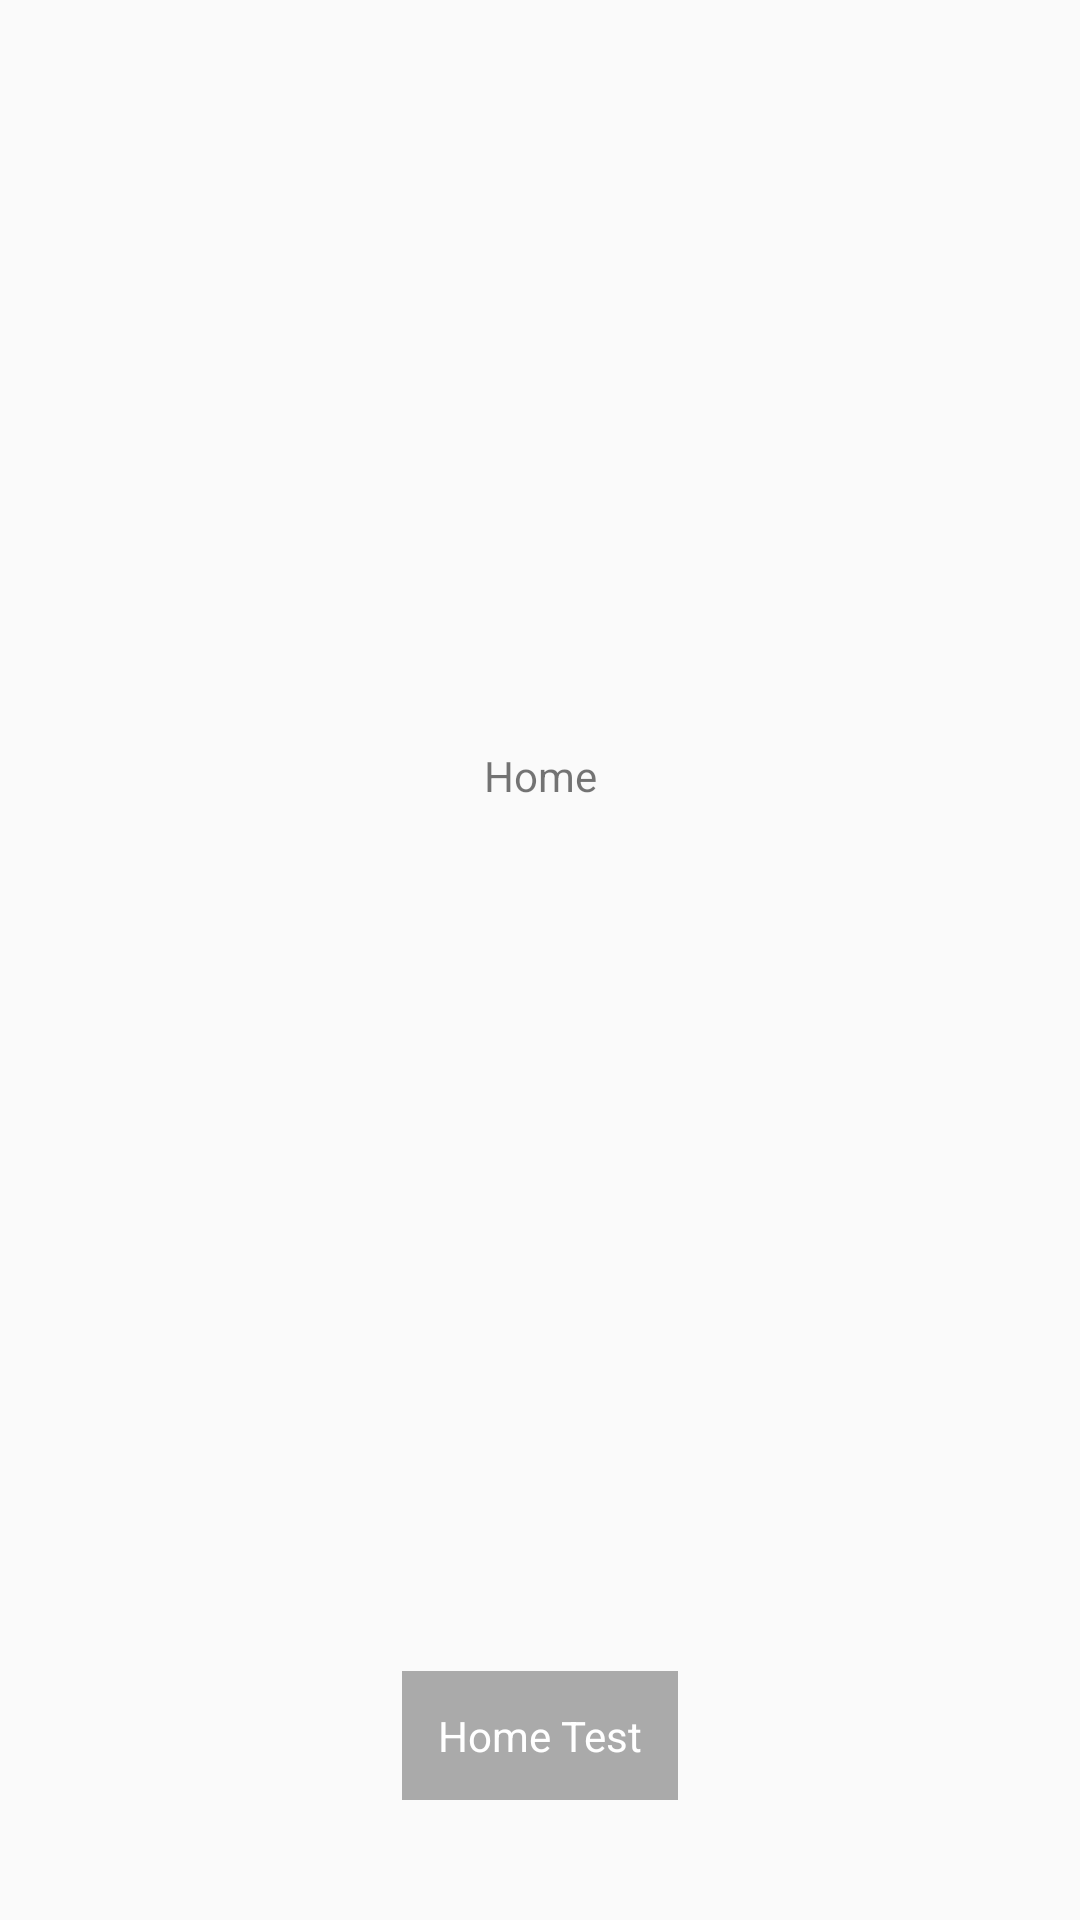

Here is an Android app screen rendered from its layout file. Give the layout XML and the strings, colors and styles it references.
<!-- AndroidManifest.xml: application theme AppTheme -->
<!-- res/layout/fragment_home.xml -->
<?xml version="1.0" encoding="utf-8"?>
<androidx.constraintlayout.widget.ConstraintLayout xmlns:android="http://schemas.android.com/apk/res/android"
    xmlns:app="http://schemas.android.com/apk/res-auto"
    xmlns:tools="http://schemas.android.com/tools"
    android:id="@+id/homeLayout"
    android:layout_width="match_parent"
    android:layout_height="match_parent"
    tools:context=".home.HomeFragment">

    <TextView
        android:id="@+id/homeLabel"
        android:layout_width="0dp"
        android:layout_height="0dp"
        android:gravity="center"
        android:text="Home"
        app:layout_constraintBottom_toTopOf="@id/homeButton"
        app:layout_constraintEnd_toEndOf="parent"
        app:layout_constraintStart_toStartOf="parent"
        app:layout_constraintTop_toTopOf="parent" />

    <TextView
        android:id="@+id/homeButton"
        android:layout_width="wrap_content"
        android:layout_height="wrap_content"
        android:layout_margin="40dp"
        android:background="@android:color/darker_gray"
        android:padding="12dp"
        android:text="Home Test"
        android:textColor="@android:color/white"
        app:layout_constraintBottom_toBottomOf="parent"
        app:layout_constraintEnd_toEndOf="parent"
        app:layout_constraintStart_toStartOf="parent"
        app:layout_constraintTop_toBottomOf="@id/homeLabel" />

    <FrameLayout
        android:id="@+id/fragmentContainer"
        android:layout_width="0dp"
        android:layout_height="0dp"
        app:layout_constraintBottom_toBottomOf="parent"
        app:layout_constraintEnd_toEndOf="parent"
        app:layout_constraintStart_toStartOf="parent"
        app:layout_constraintTop_toTopOf="parent" />

</androidx.constraintlayout.widget.ConstraintLayout>
<!-- resources referenced by this layout -->
<resources>
  <style name="AppTheme" parent="Theme.AppCompat.Light.DarkActionBar">
          
          <item name="colorPrimary">@color/colorPrimary</item>
          <item name="colorPrimaryDark">@color/colorPrimaryDark</item>
          <item name="colorAccent">@color/colorAccent</item>
      </style>
  <color name="colorPrimary">#008577</color>
  <color name="colorPrimaryDark">#00574B</color>
  <color name="colorAccent">#D81B60</color>
</resources>
